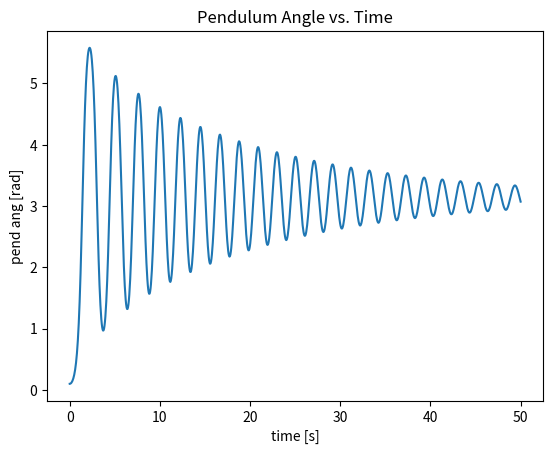
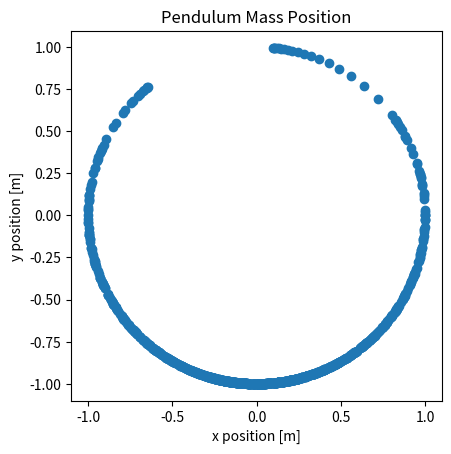
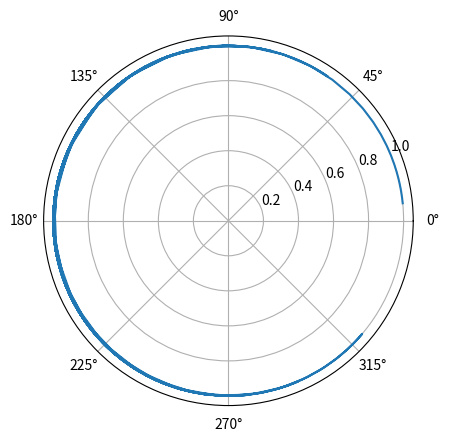

Here is the Python script that generated these plots, in order:
# simulation of an inverted pendulum fixed to an axis using scipy's "odeint"
# including torque terms for gravity, damping, and a motor acting at the axis
# of rotation of the pendulum

import numpy as np
import matplotlib.pyplot as plt
from scipy.integrate import odeint

# define constants
g = 9.81 # m/s^2
m = 5 # kg
l = 1.0 # meters
k = 0.5 # N*m*s 

# define the diff eq to simulate - note it doesn't actually make use of t
def model(U, t):
	# theta = U[0]
	# theta_dot = U[1]
	
	omega = U[1]
	# open loop dynamics
	# omega_dot = (g/l)*np.sin(U[0]) - (k/(m*l**2))*U[1]

	# with motor input
	motor_torque = 0
	omega_dot = (g/l)*np.sin(U[0]) - (k/(m*l**2))*U[1] - (1/(m*l**2))*motor_torque

	return [omega, omega_dot]

# initial conditions
theta0 = 0.1
omega0 = 0
U0 = [theta0, omega0]

# discrete time to simulate over
t = np.linspace(0, 50, num=1000)

# solve ODE
soln = odeint(model, U0, t)

# pendulum mass positions
x = l*np.sin(soln[:,0])
y = l*np.cos(soln[:,0])

# or in polar
theta = soln[:,0]

# plot results
# angle over time
plt.figure(0)
plt.plot(t, soln[:,0])

plt.title('Pendulum Angle vs. Time')
plt.ylabel('pend ang [rad]')
plt.xlabel('time [s]')

# position
plt.figure(1)
plt.scatter(x, y)

plt.axis('scaled') # ensure the circular path of the pend appears circular

plt.title('Pendulum Mass Position')
plt.ylabel('y position [m]')
plt.xlabel('x position [m]')

# polar
plt.figure(2)
plt.polar(theta, [l]*len(theta))

# ax.set_theta_zero_location("N")

plt.show()
